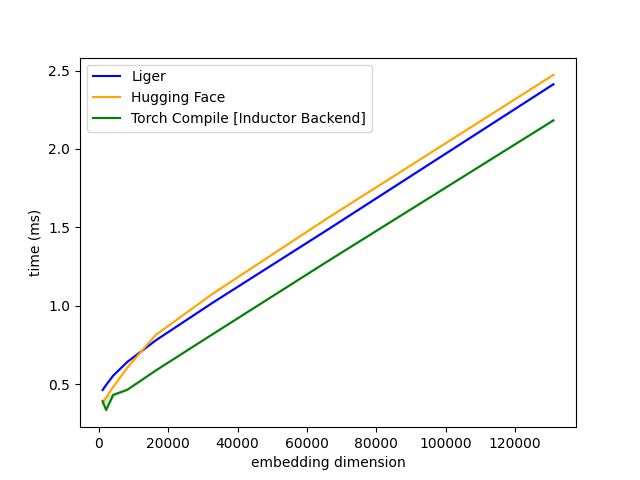

The table this chart was drawn from, first rows:
V, Liger, Hugging Face, Torch Compile [Inductor Backend]
1024, 0.4618, 0.3767, 0.3912
2048, 0.4945, 0.4147, 0.3338
4096, 0.554, 0.4813, 0.4311
8192, 0.642, 0.6062, 0.4639
16384, 0.7793, 0.8141, 0.5868
32768, 1.019, 1.076, 0.8182
65536, 1.48, 1.553, 1.278
131072, 2.414, 2.474, 2.183
